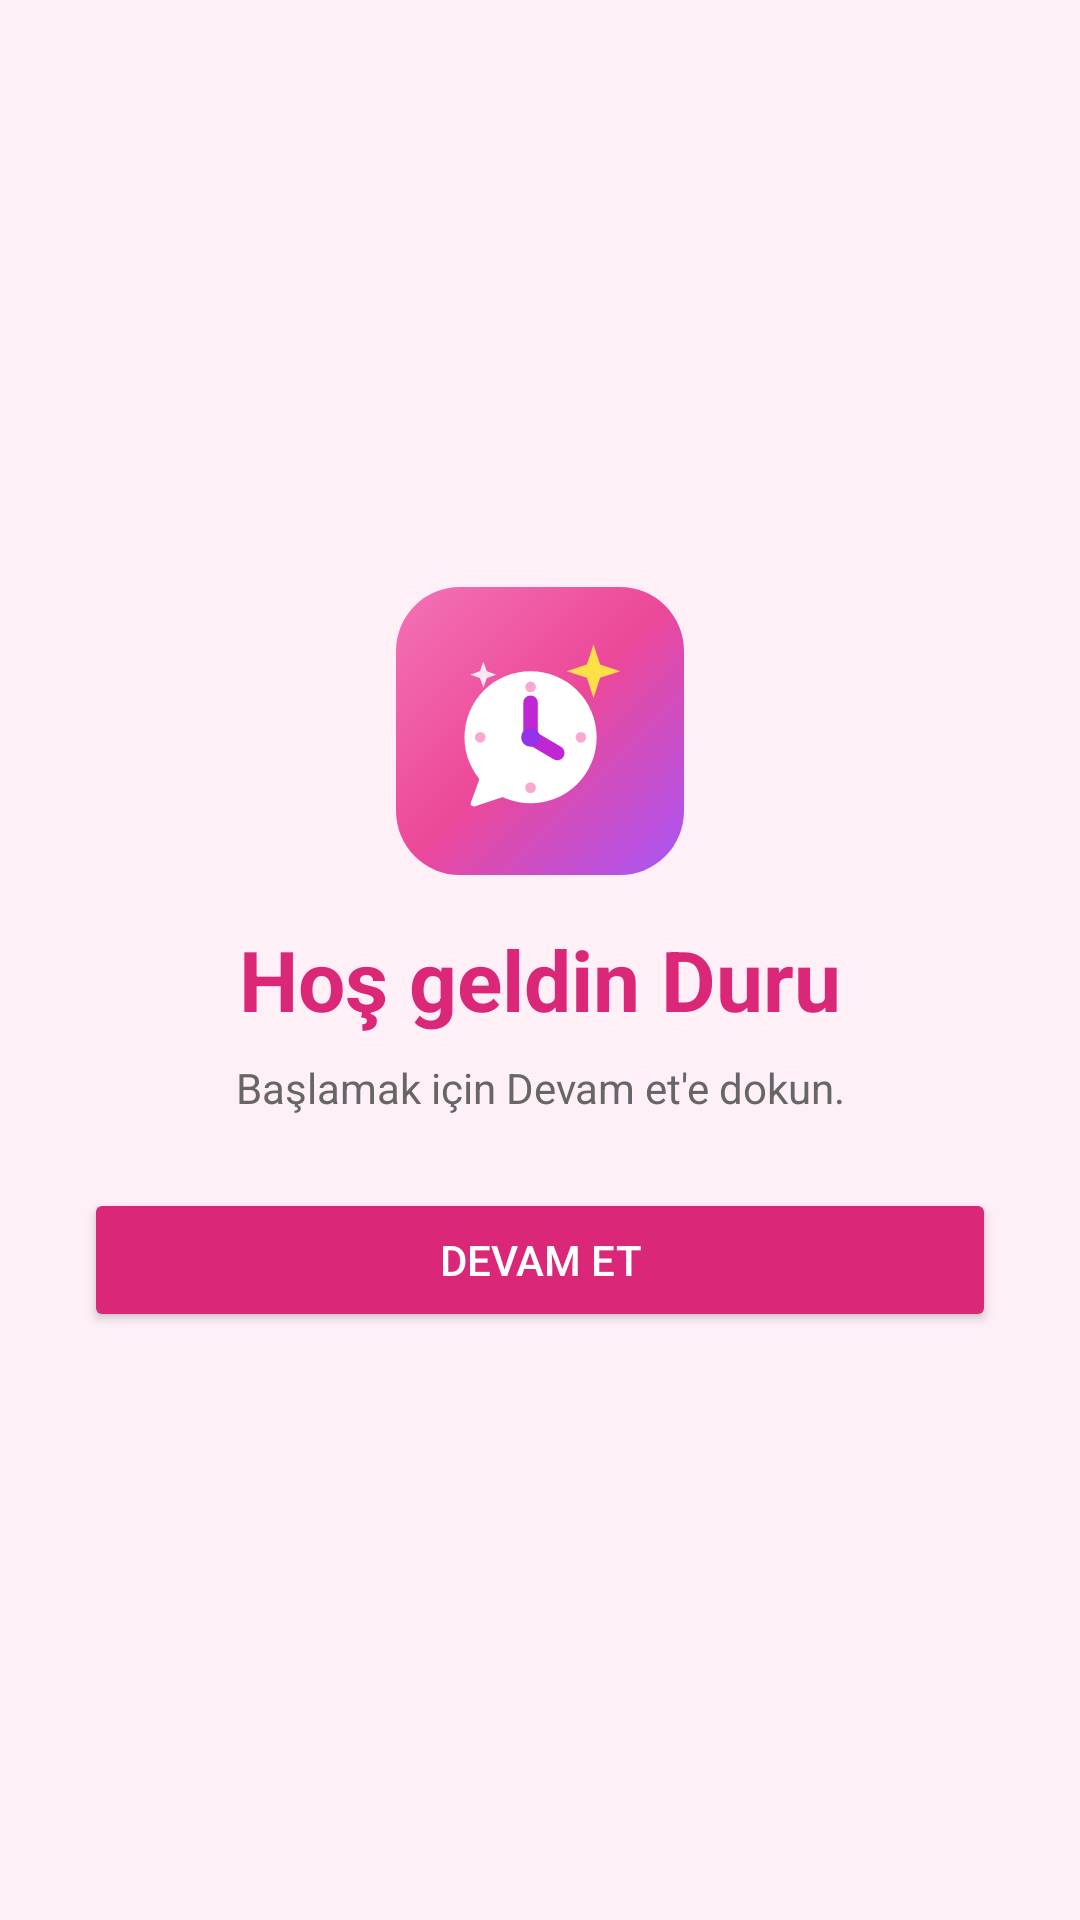

Android layout source for this screen:
<!-- AndroidManifest.xml: application theme Theme.DuruTakip -->
<!-- res/layout/activity_kayit.xml -->
<?xml version="1.0" encoding="utf-8"?>
<LinearLayout xmlns:android="http://schemas.android.com/apk/res/android"
	android:layout_width="match_parent"
	android:layout_height="match_parent"
	android:orientation="vertical"
	android:gravity="center"
	android:padding="28dp">

	<ImageView
		android:layout_width="96dp"
		android:layout_height="96dp"
		android:src="@drawable/logo"
		android:layout_marginBottom="16dp"
		android:contentDescription="@string/app_name" />

	<TextView
		android:layout_width="wrap_content"
		android:layout_height="wrap_content"
		android:text="Hoş geldin Duru"
		android:textSize="28sp"
		android:textStyle="bold"
		android:textColor="#db2777" />

	<TextView
		android:layout_width="match_parent"
		android:layout_height="wrap_content"
		android:text="Başlamak için Devam et'e dokun."
		android:gravity="center"
		android:layout_marginTop="8dp"
		android:layout_marginBottom="24dp"
		android:textColor="#666666" />

	<Button
		android:id="@+id/kaydet"
		android:layout_width="match_parent"
		android:layout_height="wrap_content"
		android:text="Devam et"
		android:backgroundTint="#db2777"
		android:textColor="#FFFFFF" />
</LinearLayout>
<!-- resources referenced by this layout -->
<resources>
  <!-- drawable logo (drawable) -->
  <?xml version="1.0" encoding="utf-8"?>
  <vector xmlns:android="http://schemas.android.com/apk/res/android"
  	xmlns:aapt="http://schemas.android.com/aapt"
  	android:width="48dp"
  	android:height="48dp"
  	android:viewportWidth="108"
  	android:viewportHeight="108">
  	<path android:pathData="M24,0h60a24,24 0 0,1 24,24v60a24,24 0 0,1 -24,24h-60a24,24 0 0,1 -24,-24v-60a24,24 0 0,1 24,-24z">
  		<aapt:attr name="android:fillColor">
  			<gradient
  				android:type="linear"
  				android:startX="0" android:startY="0"
  				android:endX="108" android:endY="108">
  				<item android:offset="0" android:color="#FFF472B6" />
  				<item android:offset="0.5" android:color="#FFEC4899" />
  				<item android:offset="1" android:color="#FFA855F7" />
  			</gradient>
  		</aapt:attr>
  	</path>
  	<group android:pivotX="54" android:pivotY="54" android:scaleX="1.18" android:scaleY="1.18">
  	
  	<path android:fillColor="#FFFFFFFF" android:pathData="M30,56 a21,21 0 1,0 42,0 a21,21 0 1,0 -42,0z" />
  	<path android:fillColor="#FFFFFFFF" android:strokeColor="#FFFFFFFF" android:strokeWidth="2"
  		android:strokeLineJoin="round" android:pathData="M37,66 L33,77 L45,73z" />
  	
  	<path android:fillColor="#FFF9A8D4" android:pathData="M49.3,40 a1.7,1.7 0 1,0 3.4,0 a1.7,1.7 0 1,0 -3.4,0z M65.3,56 a1.7,1.7 0 1,0 3.4,0 a1.7,1.7 0 1,0 -3.4,0z M49.3,72 a1.7,1.7 0 1,0 3.4,0 a1.7,1.7 0 1,0 -3.4,0z M33.3,56 a1.7,1.7 0 1,0 3.4,0 a1.7,1.7 0 1,0 -3.4,0z" />
  	
  	<path android:strokeColor="#FFC026D3" android:strokeWidth="4.6" android:strokeLineCap="round"
  		android:pathData="M51,56 V45 M51,56 l8.5,5" />
  	<path android:fillColor="#FF9333EA" android:pathData="M48,56 a3,3 0 1,0 6,0 a3,3 0 1,0 -6,0z" />
  	
  	<path android:fillColor="#FFFDE047" android:pathData="M71,26.5l2.1,6.4 6.4,2.1 -6.4,2.1 -2.1,6.4 -2.1,-6.4 -6.4,-2.1 6.4,-2.1z" />
  	<path android:fillColor="#D9FFFFFF" android:pathData="M36,32l1.1,3 3,1.1 -3,1.1 -1.1,3 -1.1,-3 -3,-1.1 3,-1.1z" />
  	</group>
  </vector>
  <string name="app_name">Duru Takip</string>
  <style name="Theme.DuruTakip" parent="Theme.AppCompat.DayNight.NoActionBar">
  		<item name="colorPrimary">#ec4899</item>
  		<item name="colorPrimaryDark">#db2777</item>
  		<item name="colorAccent">#a855f7</item>
  		
  		<item name="android:statusBarColor">#ec4899</item>
  		<item name="android:windowBackground">@color/zemin</item>
  		<item name="android:navigationBarColor">@color/zemin</item>
  	</style>
  <color name="zemin">#fff0f7</color>
</resources>
